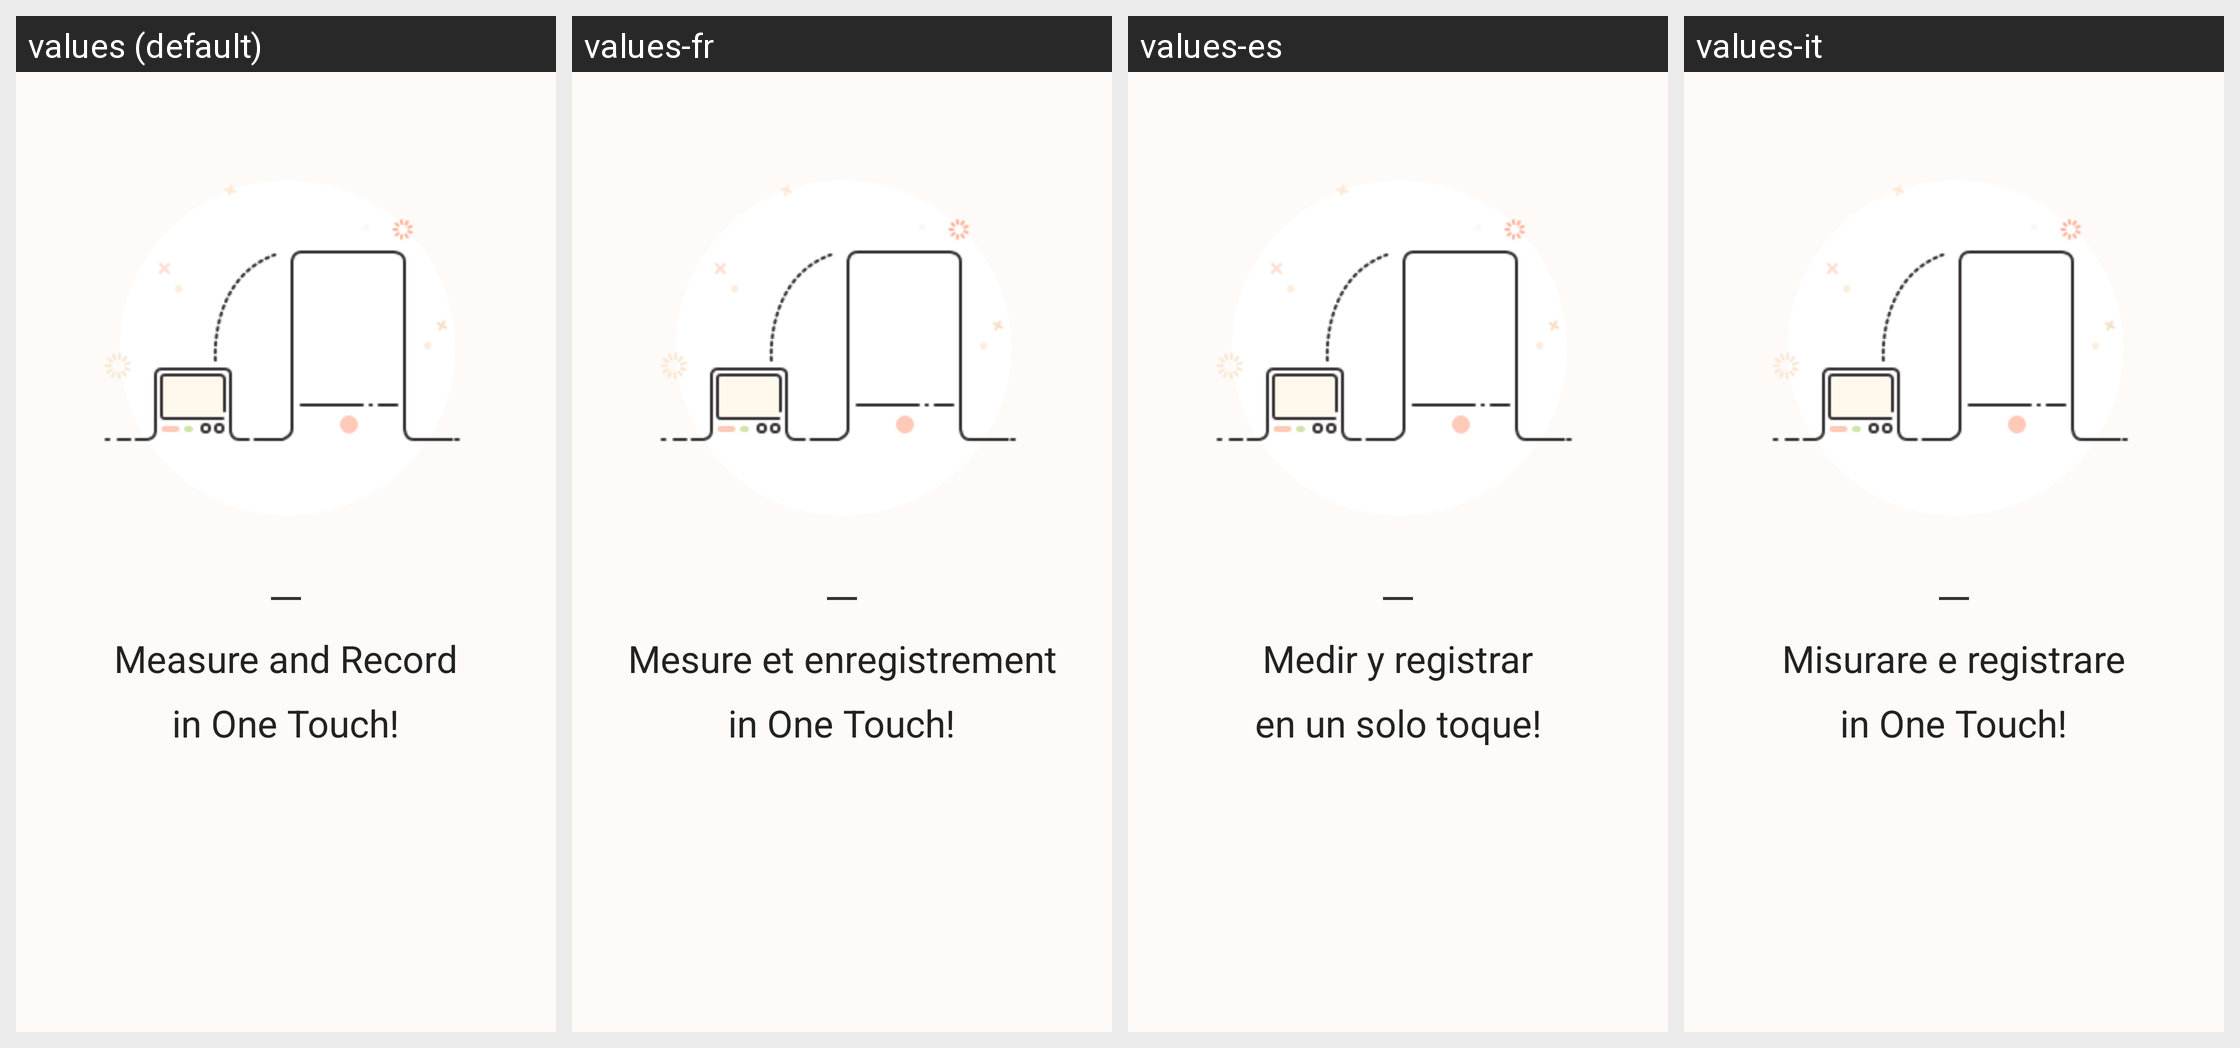

For this localized Android screen grid, give each drawn string resource with its value in every locale shown.
Android screen res/layout/view_randing_one.xml rendered under 4 locales, left to right: values (default), values-fr, values-es, values-it. Device: Nexus 5 (rendered at 1080×1920; each locale shown at half size, 540×960, under a caption strip naming it); theme AppBaseTheme.
Other locales in the repository, not shown: values-cs, values-de, values-en, values-hi, values-ja, values-ko, values-pt, values-ru.
Strings drawn on this screen, with the default value and each locale's value (text and hints the layout hard-codes, and strings that could not be matched under every locale, appear in the picture but are not listed):

onboard_randing_one_first_text
  values: Measure and Record
  values-fr: Mesure et enregistrement
  values-es: Medir y registrar
  values-it: Misurare e registrare

onboard_randing_one_second_text
  values: in One Touch!
  values-fr: in One Touch!
  values-es: en un solo toque!
  values-it: in One Touch!
